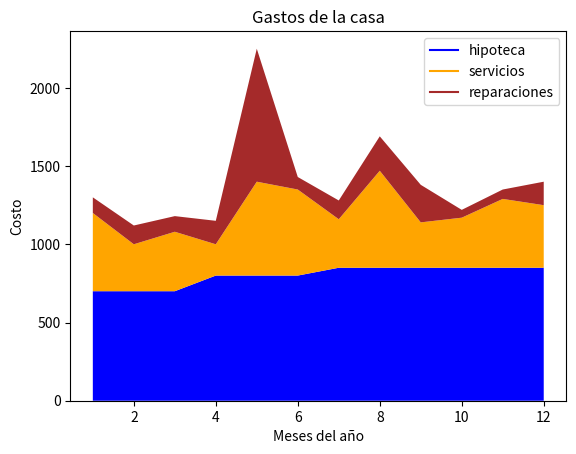

Here is the Python script that generated this plot:

import matplotlib.pyplot as plt

meses= [x for x in range(1,13)]

hipoteca= [700, 700, 700,
           800, 800, 800,
           850, 850, 850,
           850, 850, 850]

servicios= [500, 300, 380,
           200, 600, 550,
           310, 620, 290,
           320, 440, 400]

reparaciones= [100, 120, 100,
          150, 850, 80,
          120, 220, 240,
          50, 60, 150]

plt.plot([],[], color='blue', label='hipoteca')
plt.plot([],[], color='orange', label='servicios')
plt.plot([],[], color='brown', label='reparaciones')


plt.stackplot(meses, hipoteca, servicios, reparaciones, colors=['blue', 'orange', 'brown'])

plt.legend()

plt.title('Gastos de la casa')
plt.xlabel('Meses del año')
plt.ylabel('Costo')

plt.show()